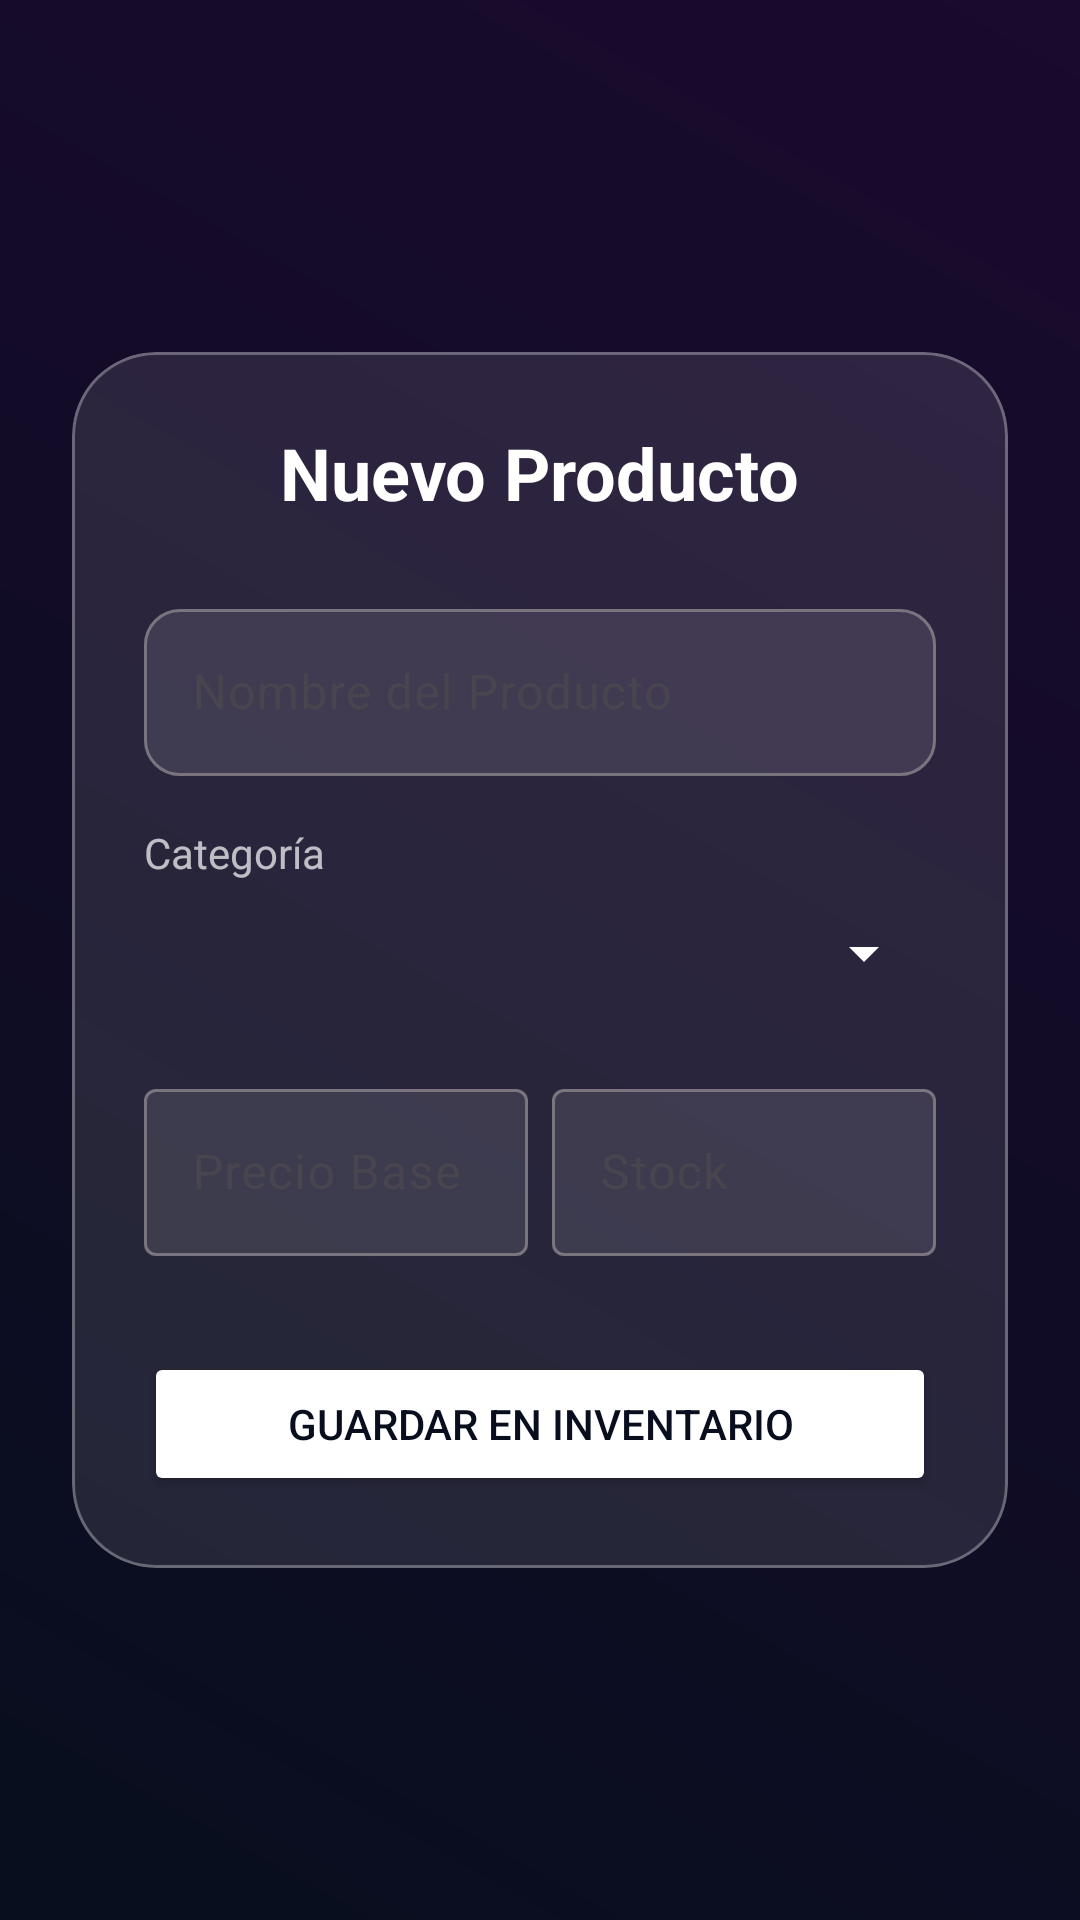

The Android layout XML behind this screen, and the referenced resources:
<!-- AndroidManifest.xml: application theme Theme.ProyectoFinalPOO -->
<!-- res/layout/activity_alta_producto.xml -->
<?xml version="1.0" encoding="utf-8"?>
<androidx.constraintlayout.widget.ConstraintLayout
    xmlns:android="http://schemas.android.com/apk/res/android"
    xmlns:app="http://schemas.android.com/apk/res-auto"
    android:layout_width="match_parent"
    android:layout_height="match_parent"
    android:background="@drawable/static_background">

    <com.google.android.material.card.MaterialCardView
        android:layout_width="0dp"
        android:layout_height="wrap_content"
        android:layout_margin="24dp"
        app:cardBackgroundColor="@color/glass_white_10"
        app:cardCornerRadius="28dp"
        app:strokeColor="@color/glass_stroke"
        app:strokeWidth="1dp"
        app:layout_constraintBottom_toBottomOf="parent"
        app:layout_constraintEnd_toEndOf="parent"
        app:layout_constraintStart_toStartOf="parent"
        app:layout_constraintTop_toTopOf="parent">

        <LinearLayout
            android:layout_width="match_parent"
            android:layout_height="wrap_content"
            android:orientation="vertical"
            android:padding="24dp">

            <TextView
                android:layout_width="wrap_content"
                android:layout_height="wrap_content"
                android:text="Nuevo Producto"
                android:textColor="@color/text_high_emphasis"
                android:textSize="24sp"
                android:textStyle="bold"
                android:layout_marginBottom="24dp"
                android:layout_gravity="center"/>

            <com.google.android.material.textfield.TextInputLayout
                android:layout_width="match_parent"
                android:layout_height="wrap_content"
                app:boxBackgroundColor="@color/glass_white_10"
                app:boxCornerRadiusTopStart="12dp"
                app:boxCornerRadiusTopEnd="12dp"
                app:boxCornerRadiusBottomStart="12dp"
                app:boxCornerRadiusBottomEnd="12dp"
                android:hint="Nombre del Producto">
                <com.google.android.material.textfield.TextInputEditText
                    android:id="@+id/etNombreProd"
                    android:layout_width="match_parent"
                    android:layout_height="wrap_content"
                    android:textColor="@color/text_high_emphasis"/>
            </com.google.android.material.textfield.TextInputLayout>

            <TextView
                android:layout_width="wrap_content"
                android:layout_height="wrap_content"
                android:text="Categoría"
                android:layout_marginTop="16dp"
                android:textColor="@color/text_medium_emphasis"/>
            <Spinner
                android:id="@+id/spnCategoria"
                android:layout_width="match_parent"
                android:layout_height="48dp"
                android:backgroundTint="@color/accent_primary"/>

            <LinearLayout
                android:layout_width="match_parent"
                android:layout_height="wrap_content"
                android:orientation="horizontal"
                android:layout_marginTop="16dp">

                <com.google.android.material.textfield.TextInputLayout
                    android:layout_width="0dp"
                    android:layout_height="wrap_content"
                    android:layout_weight="1"
                    app:boxBackgroundColor="@color/glass_white_10"
                    android:hint="Precio Base"
                    android:layout_marginEnd="8dp">
                    <com.google.android.material.textfield.TextInputEditText
                        android:id="@+id/etPrecioProd"
                        android:layout_width="match_parent"
                        android:layout_height="wrap_content"
                        android:inputType="numberDecimal"/>
                </com.google.android.material.textfield.TextInputLayout>

                <com.google.android.material.textfield.TextInputLayout
                    android:layout_width="0dp"
                    android:layout_height="wrap_content"
                    android:layout_weight="1"
                    app:boxBackgroundColor="@color/glass_white_10"
                    android:hint="Stock">
                    <com.google.android.material.textfield.TextInputEditText
                        android:id="@+id/etStockProd"
                        android:layout_width="match_parent"
                        android:layout_height="wrap_content"
                        android:inputType="number"/>
                </com.google.android.material.textfield.TextInputLayout>
            </LinearLayout>

            <Button
                android:id="@+id/btnGuardarProducto"
                android:layout_width="match_parent"
                android:layout_height="wrap_content"
                android:layout_marginTop="32dp"
                android:text="Guardar en Inventario"
                android:backgroundTint="@color/accent_primary"
                android:textColor="@color/bg_main"
                app:cornerRadius="16dp"
                android:padding="14dp"/>

        </LinearLayout>
    </com.google.android.material.card.MaterialCardView>

</androidx.constraintlayout.widget.ConstraintLayout>
<!-- resources referenced by this layout -->
<resources>
  <color name="accent_primary">#FFFFFF</color>
  <color name="bg_main">#080E1E</color>
  <color name="glass_stroke">#4DFFFFFF</color>
  <color name="glass_white_10">#1AFFFFFF</color>
  <color name="text_high_emphasis">#FFFFFF</color>
  <color name="text_medium_emphasis">#B3FFFFFF</color>
  <!-- drawable static_background (drawable) -->
  <?xml version="1.0" encoding="utf-8"?>
  <shape xmlns:android="http://schemas.android.com/apk/res/android">
      <gradient
          android:startColor="#080E1E"
          android:endColor="#1A0A2E"
          android:angle="45" />
  </shape>
  <style name="Theme.ProyectoFinalPOO" parent="Base.Theme.ProyectoFinalPOO" />
  <style name="Base.Theme.ProyectoFinalPOO" parent="Theme.Material3.DayNight.NoActionBar">
          
          
      </style>
</resources>
